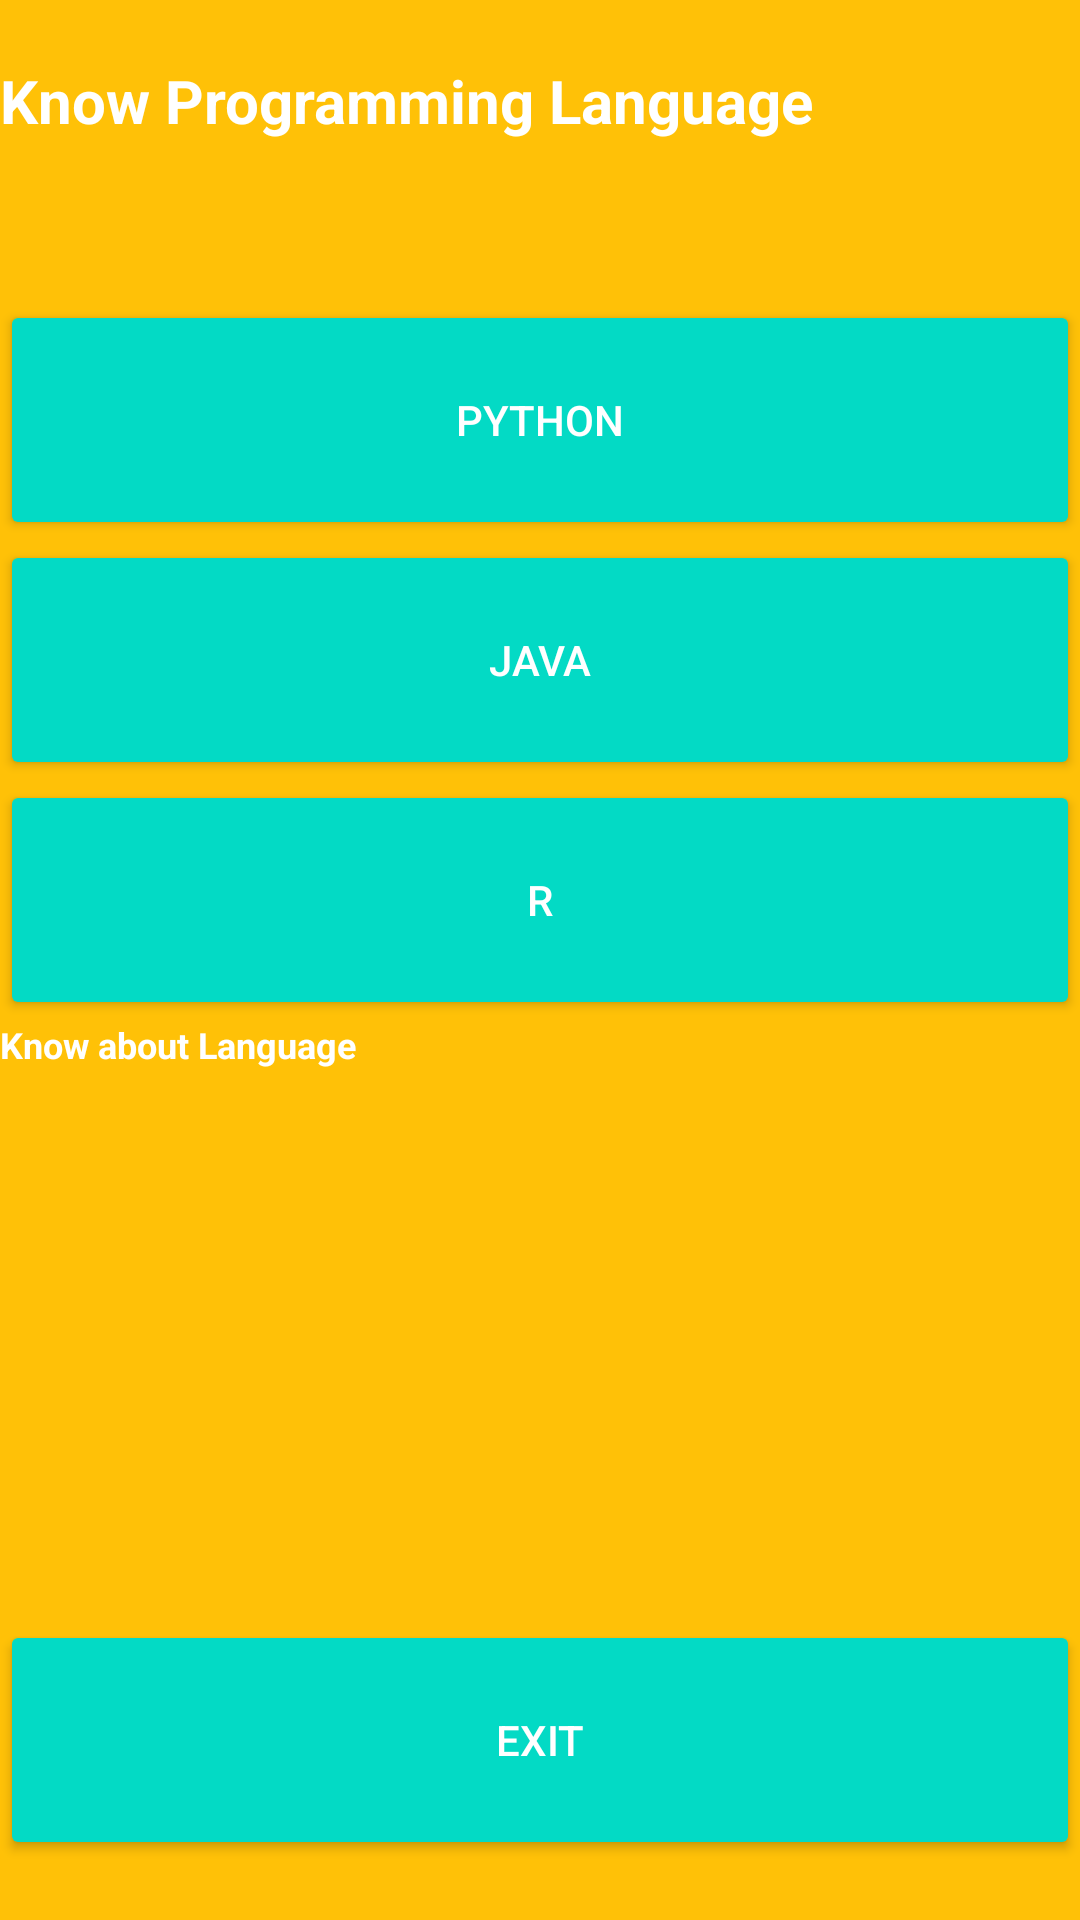

Here is an Android app screen rendered from its layout file. Give the layout XML and the strings, colors and styles it references.
<!-- AndroidManifest.xml: application theme AppTheme -->
<!-- res/layout/fragment_app1.xml -->
<?xml version="1.0" encoding="utf-8"?>
<LinearLayout xmlns:android="http://schemas.android.com/apk/res/android"
    android:layout_width="match_parent"
    android:layout_height="match_parent"
    android:background="#FFC107"
    android:gravity="center|center_horizontal|center_vertical"
    android:orientation="vertical">


    <TextView
        android:id="@+id/second_text"
        android:layout_width="match_parent"
        android:layout_height="80dp"
        android:text="@string/second_frame_text"
        android:textColor="#FFFFFF"
        android:textSize="20sp"
        android:textStyle="bold" />

    <Button
        android:id="@+id/Python"
        style="@style/Widget.AppCompat.Button.Colored"
        android:layout_width="match_parent"
        android:layout_height="80dp"
        android:layout_gravity="center_horizontal"
        android:text="@string/Python" />

    <Button
        android:id="@+id/Java"
        style="@style/Widget.AppCompat.Button.Colored"
        android:layout_width="match_parent"
        android:layout_height="80dp"
        android:layout_gravity="center_horizontal"
        android:text="@string/Java" />

    <Button
        android:id="@+id/R"
        style="@style/Widget.AppCompat.Button.Colored"
        android:layout_width="match_parent"
        android:layout_height="80dp"
        android:layout_gravity="center_horizontal"
        android:text="@string/R" />

    <TextView
        android:id="@+id/AI_Details1"
        android:layout_width="match_parent"
        android:layout_height="200dp"
        android:text="@string/AI_Details1"
        android:textColor="#FFFFFF"
        android:textSize="12sp"
        android:textStyle="bold" />

    <Button
        android:id="@+id/Exit"
        style="@style/Widget.AppCompat.Button.Colored"
        android:layout_width="match_parent"
        android:layout_height="80dp"
        android:layout_gravity="center_horizontal"
        android:text="@string/Exit" />

</LinearLayout>
<!-- resources referenced by this layout -->
<resources>
  <string name="AI_Details1">Know about Language</string>
  <string name="Exit">         Exit     </string>
  <string name="Java">         Java     </string>
  <string name="Python">         Python    </string>
  <string name="R">         R     </string>
  <string name="second_frame_text">Know Programming Language</string>
  <style name="AppTheme" parent="Theme.AppCompat.Light.DarkActionBar">
          
          <item name="colorPrimary">@color/colorPrimary</item>
          <item name="colorPrimaryDark">@color/colorPrimaryDark</item>
          <item name="colorAccent">@color/colorAccent</item>
      </style>
  <!-- not gathered from this repository: default colours our renderer supplied (Android Studio template values) -->
  <color name="colorPrimary">#FF6200EE</color>
  <color name="colorPrimaryDark">#FF3700B3</color>
  <color name="colorAccent">#FF03DAC5</color>
</resources>
